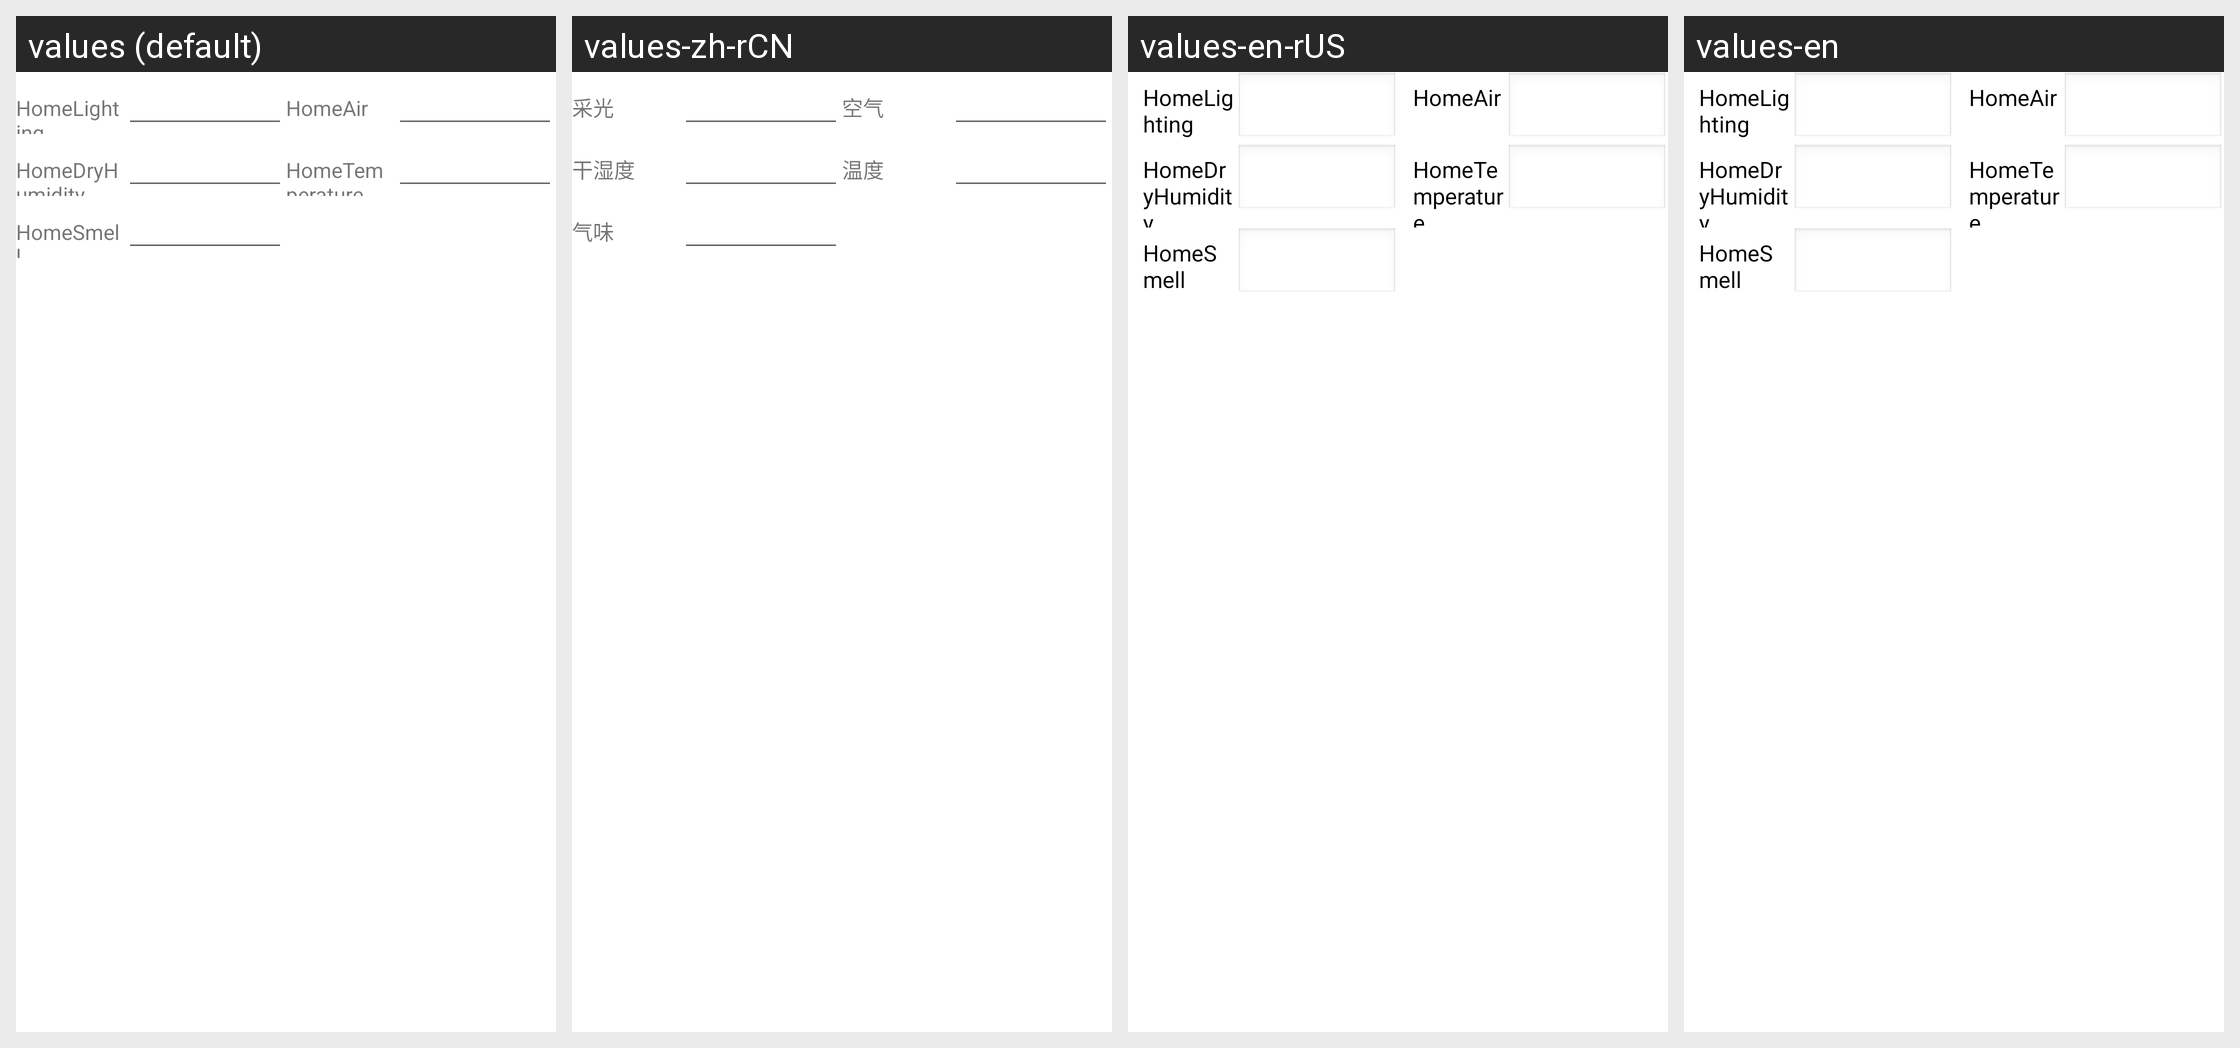

Here is an Android app screen in its default locale and in the app's own translations. Write out the translated-string differences for the strings that appear on this screen.
Android screen res/layout/activity_sf_personal_supplement_part1.xml rendered under 4 locales, left to right: values (default), values-zh-rCN, values-en-rUS, values-en. Device: Nexus 5 (rendered at 1080×1920; each locale shown at half size, 540×960, under a caption strip naming it); theme AppTheme.
Strings drawn on this screen, with the default value and each locale's value (text and hints the layout hard-codes, and strings that could not be matched under every locale, appear in the picture but are not listed):

str_HomeLighting
  values: HomeLighting
  values-zh-rCN: 采光
  values-en-rUS: HomeLighting
  values-en: HomeLighting

str_HomeAir
  values: HomeAir
  values-zh-rCN: 空气
  values-en-rUS: HomeAir
  values-en: HomeAir

str_HomeDryHumidity
  values: HomeDryHumidity
  values-zh-rCN: 干湿度
  values-en-rUS: HomeDryHumidity
  values-en: HomeDryHumidity

str_HomeTemperature
  values: HomeTemperature
  values-zh-rCN: 温度
  values-en-rUS: HomeTemperature
  values-en: HomeTemperature

str_HomeSmell
  values: HomeSmell
  values-zh-rCN: 气味
  values-en-rUS: HomeSmell
  values-en: HomeSmell
